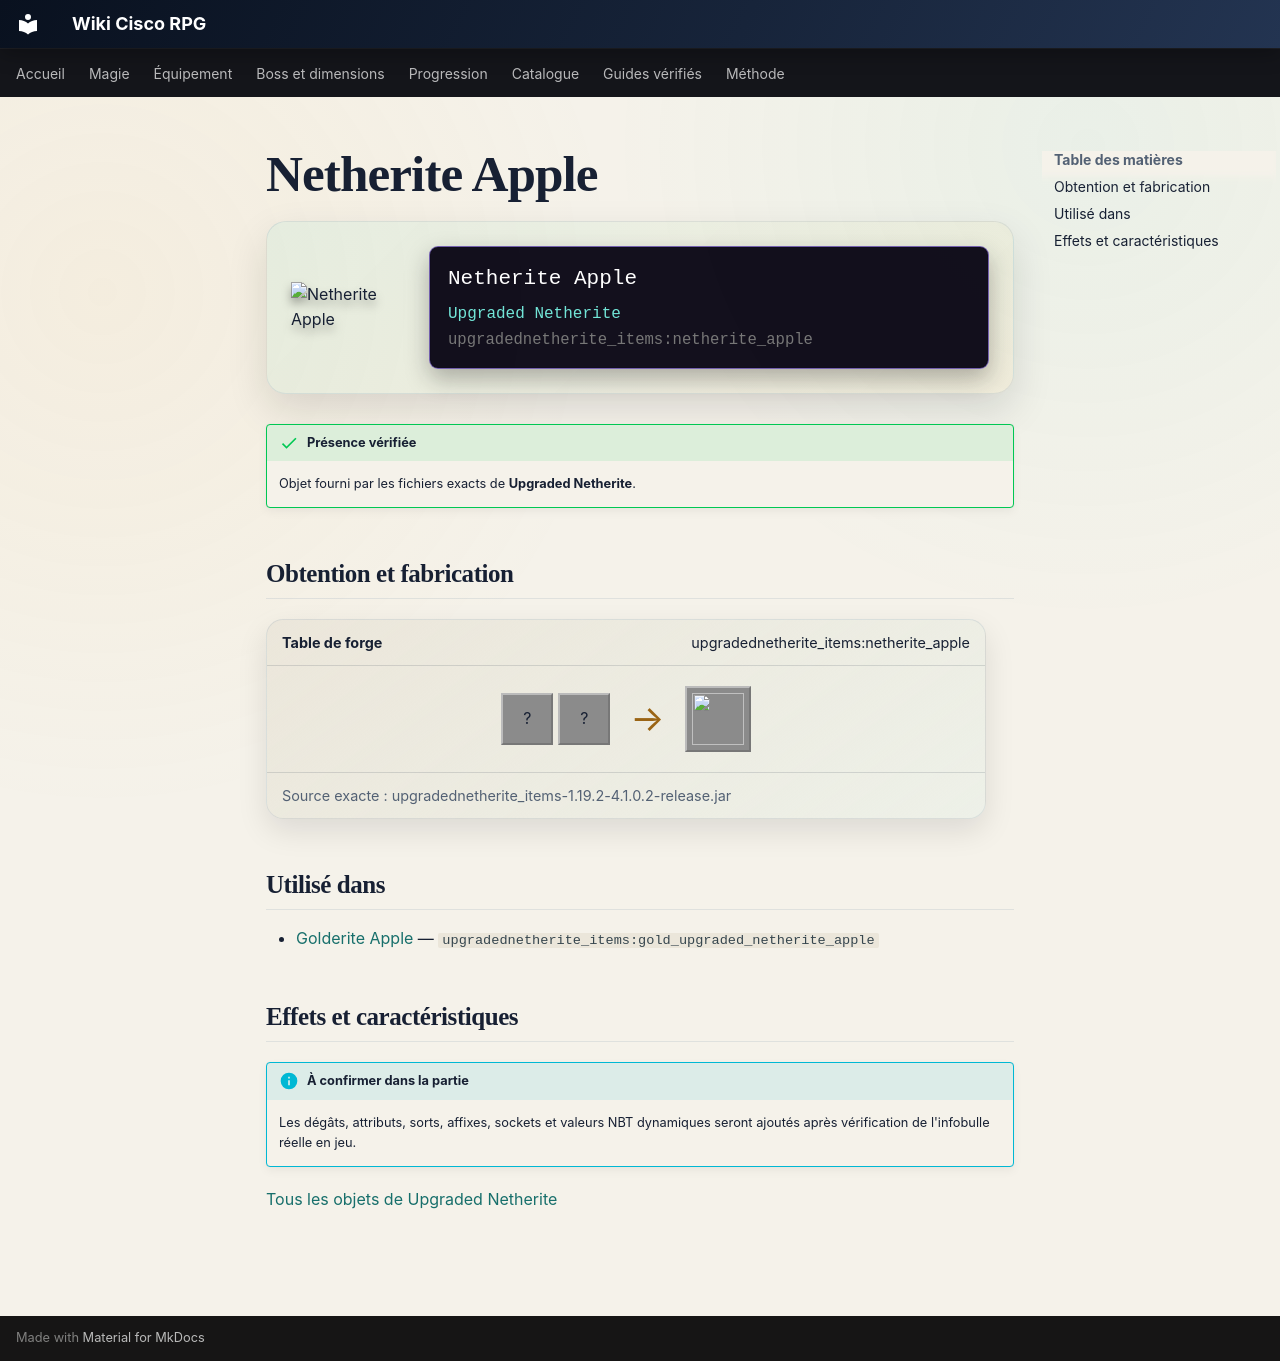

repository: Kloups-Dev/wiki-cisco-rpg · page: catalogue/objets/upgradednetherite_items/netherite_apple/index.html · generator: mkdocs

# Netherite Apple

<div class="mc-item-showcase">
<img class="mc-item-icon" src="../../../../assets/generated/items/upgradednetherite_items/netherite_apple.png" alt="Netherite Apple">
<div class="mc-tooltip-card">
<div class="mc-tooltip-card__name">Netherite Apple</div>
<div class="mc-tooltip-card__mod">Upgraded Netherite</div>
<div class="mc-tooltip-card__id">upgradednetherite_items:netherite_apple</div>
</div>
</div>

!!! success "Présence vérifiée"
    Objet fourni par les fichiers exacts de **Upgraded Netherite**.

## Obtention et fabrication

<div class="jei-recipe"><div class="jei-recipe__head"><strong>Table de forge</strong><span>upgradednetherite_items:netherite_apple</span></div><div class="jei-recipe__body"><div class="jei-inputs"><span class="jei-slot" title="Golden Apple (minecraft:golden_apple)">?</span><span class="jei-slot" title="Netherite Ingot (minecraft:netherite_ingot)">?</span></div><span class="jei-arrow">→</span><span class="jei-slot jei-slot--result"><img src="../../../../assets/generated/items/upgradednetherite_items/netherite_apple.png" alt=""></span></div><div class="jei-recipe__source">Source exacte : upgradednetherite_items-1.19.2-4.1.0.2-release.jar</div></div>

## Utilisé dans

- [Golderite Apple](../../../catalogue/objets/upgradednetherite_items/gold_upgraded_netherite_apple.md) — <code>upgradednetherite_items:gold_upgraded_netherite_apple</code>

## Effets et caractéristiques

!!! info "À confirmer dans la partie"
    Les dégâts, attributs, sorts, affixes, sockets et valeurs NBT dynamiques seront ajoutés après vérification de l'infobulle réelle en jeu.

[Tous les objets de Upgraded Netherite](../../../contenu/upgraded-netherite.md)
